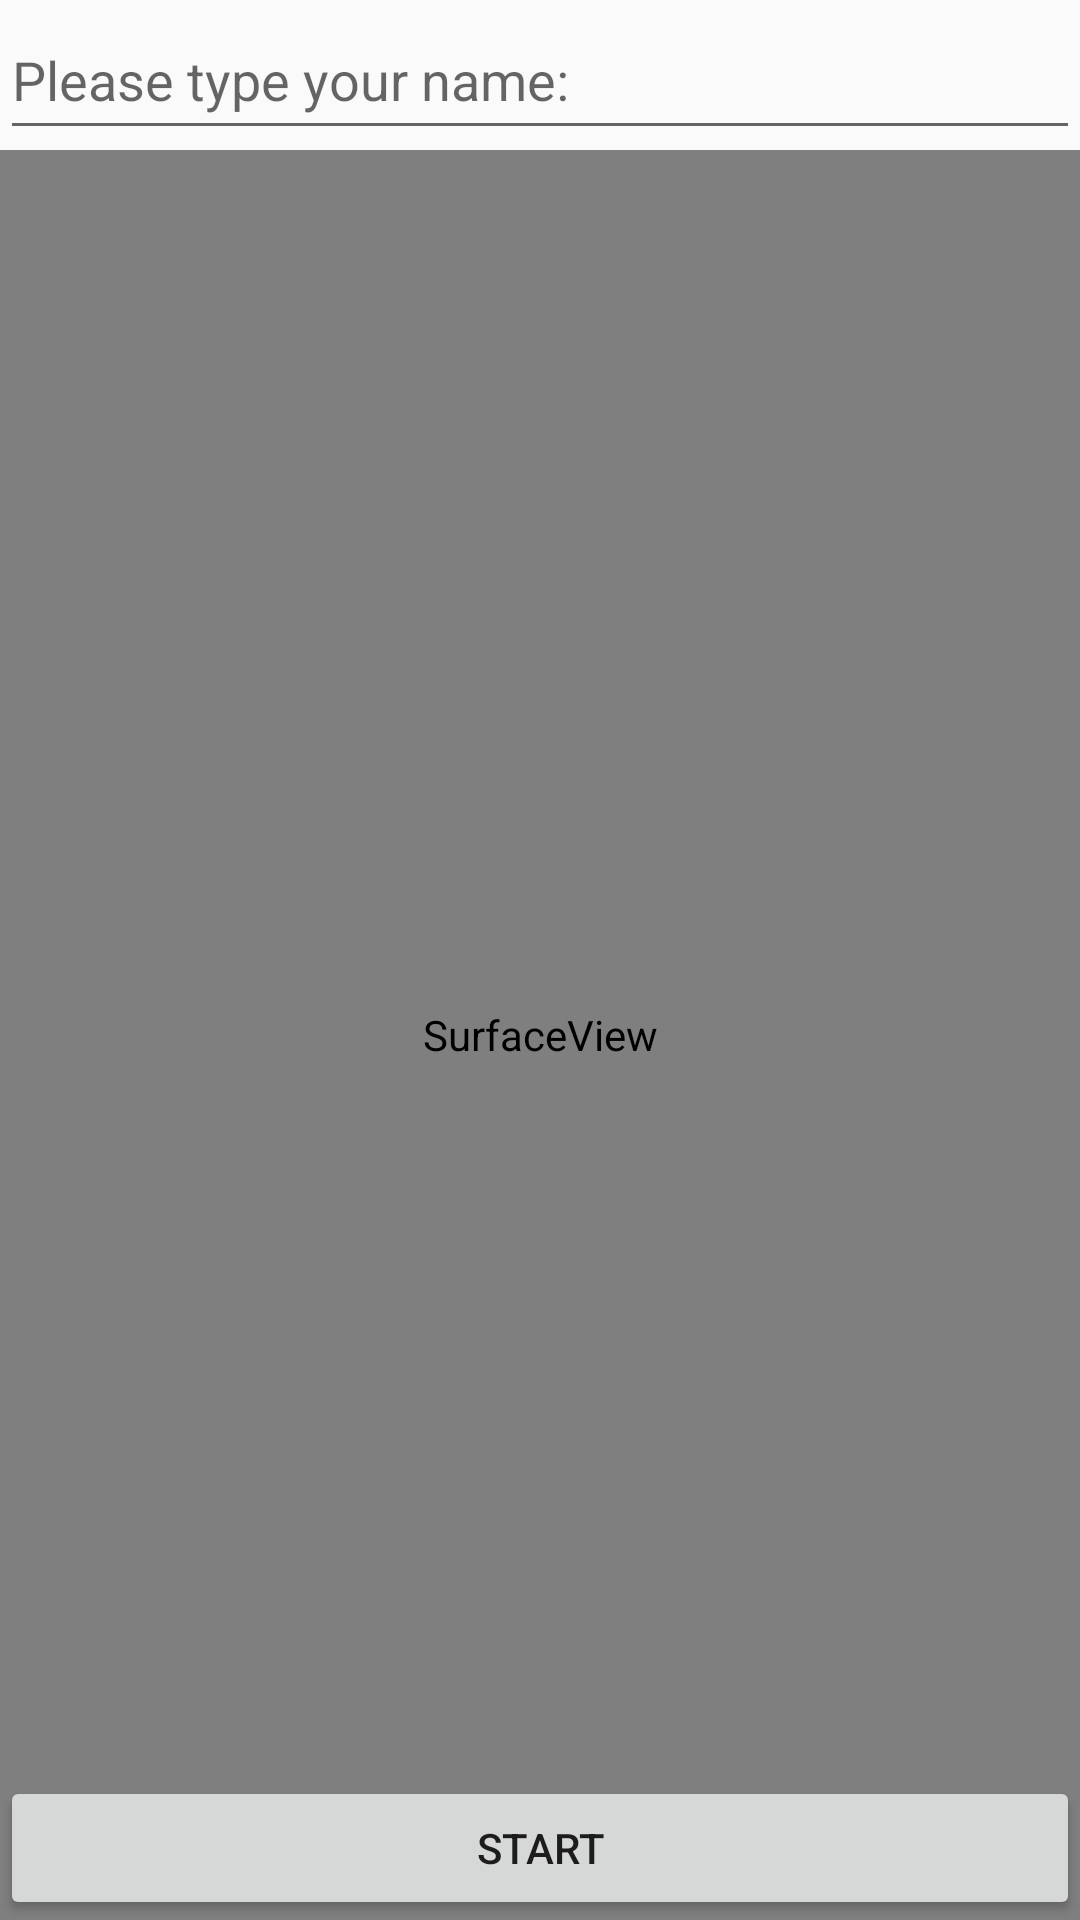

Produce the Android XML layout that renders to this screen, including the resource entries it uses.
<!-- AndroidManifest.xml: application theme AppTheme -->
<!-- res/layout/activity_camera_viewer.xml -->
<?xml version="1.0" encoding="utf-8"?>
<RelativeLayout xmlns:android="http://schemas.android.com/apk/res/android"
    android:id="@+id/topLayout"
    android:layout_width="match_parent"
    android:layout_height="match_parent"
    android:keepScreenOn="true">

    <EditText
        android:id="@+id/edit_name"
        android:layout_width="match_parent"
        android:layout_height="wrap_content"
        android:hint="Please type your name: "
        android:height="50dp"/>

    <SurfaceView
        android:id="@+id/surfaceview"
        android:layout_width="match_parent"
        android:layout_height="match_parent"
        android:layout_below="@+id/edit_name"/>

    
        
        
        
        
        
        
        
    <Button
        android:id="@+id/start"
        android:layout_width="match_parent"
        android:layout_height="wrap_content"
        android:layout_alignParentBottom="true"
        android:text="start"/>

</RelativeLayout>
<!-- resources referenced by this layout -->
<resources>
  <style name="AppTheme" parent="Theme.AppCompat.Light.DarkActionBar">
          
          <item name="colorPrimary">@color/colorPrimary</item>
          <item name="colorPrimaryDark">@color/colorPrimaryDark</item>
          <item name="colorAccent">@color/colorAccent</item>
      </style>
  <color name="colorPrimary">#2f7dc0</color>
  <color name="colorPrimaryDark">#135187</color>
  <color name="colorAccent">#2789e4</color>
</resources>
